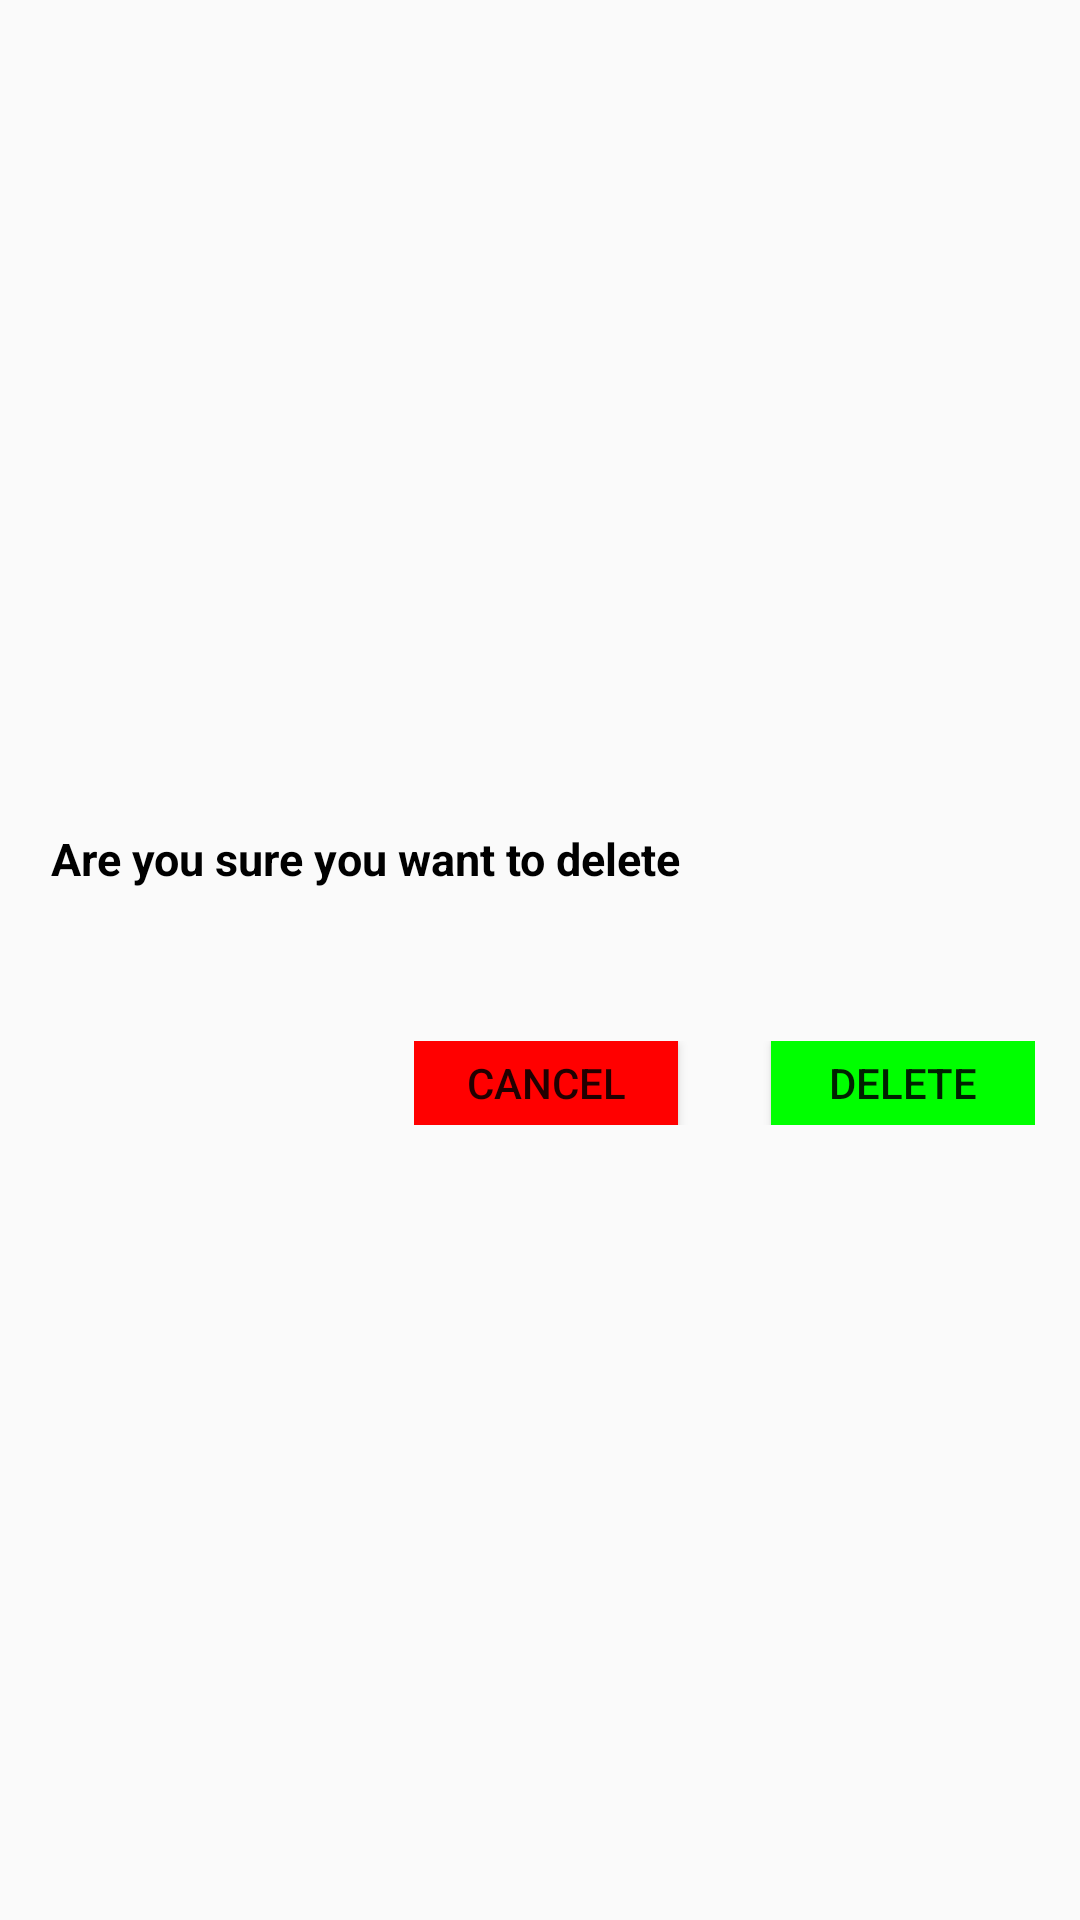

Reconstruct the res/layout file that produces this screen, plus the resources it refers to.
<!-- AndroidManifest.xml: application theme AppTheme -->
<!-- res/layout/layout_dialog_remove.xml -->
<?xml version="1.0" encoding="utf-8"?>
<RelativeLayout
    xmlns:android="http://schemas.android.com/apk/res/android" android:layout_width="match_parent"
    android:layout_height="match_parent">
    <RelativeLayout
        android:layout_width="350dp"
        android:layout_centerInParent="true"
        android:orientation="vertical"
        android:layout_height="130dp">
        <TextView
            android:layout_width="wrap_content"
            android:layout_height="wrap_content"
            android:text="@string/lbl_remove_dialog"
            android:layout_marginLeft="12dp"
            android:layout_marginTop="21dp"
            android:textSize="@dimen/textSize15"
            android:textColor="@color/h000000"
            android:textStyle="bold"/>
        <LinearLayout
            android:layout_width="wrap_content"
            android:layout_alignParentBottom="true"
            android:layout_alignParentRight="true"
            android:layout_marginBottom="10dp"
            android:layout_marginRight="10dp"
            android:layout_height="wrap_content"
            android:layout_marginTop="8dp">
            <Button
                android:layout_width="wrap_content"
                android:layout_height="28dp"
                android:background="@color/hFF0000"
                android:id="@+id/btn_cancel"
                android:layout_marginRight="31dp"
                android:text="@string/lbl_cancel"
                android:textSize="@dimen/textSize14"/>
            <Button
                android:layout_width="wrap_content"
                android:layout_height="28dp"
                android:background="@color/h00FF00"
                android:text="@string/lbl_delete"
                android:id="@+id/btn_delete"
                android:textSize="@dimen/textSize14"/>

        </LinearLayout>

    </RelativeLayout>

</RelativeLayout>
<!-- resources referenced by this layout -->
<resources>
  <color name="h000000">#000000</color>
  <color name="h00FF00">#00FF00</color>
  <color name="hFF0000">#FF0000</color>
  <dimen name="textSize14">14sp</dimen>
  <dimen name="textSize15">15sp</dimen>
  <string name="lbl_cancel">Cancel</string>
  <string name="lbl_delete">Delete</string>
  <string name="lbl_remove_dialog">Are you sure you want to delete</string>
  <style name="AppTheme" parent="Theme.AppCompat.Light.NoActionBar">
          
          <item name="colorPrimary">@color/colorPrimary</item>
          <item name="colorPrimaryDark">@color/colorPrimaryDark</item>
          <item name="colorAccent">@color/colorAccent</item>
      </style>
  <color name="colorPrimary">#6200EE</color>
  <color name="colorPrimaryDark">#3700B3</color>
  <color name="colorAccent">#03DAC5</color>
</resources>
